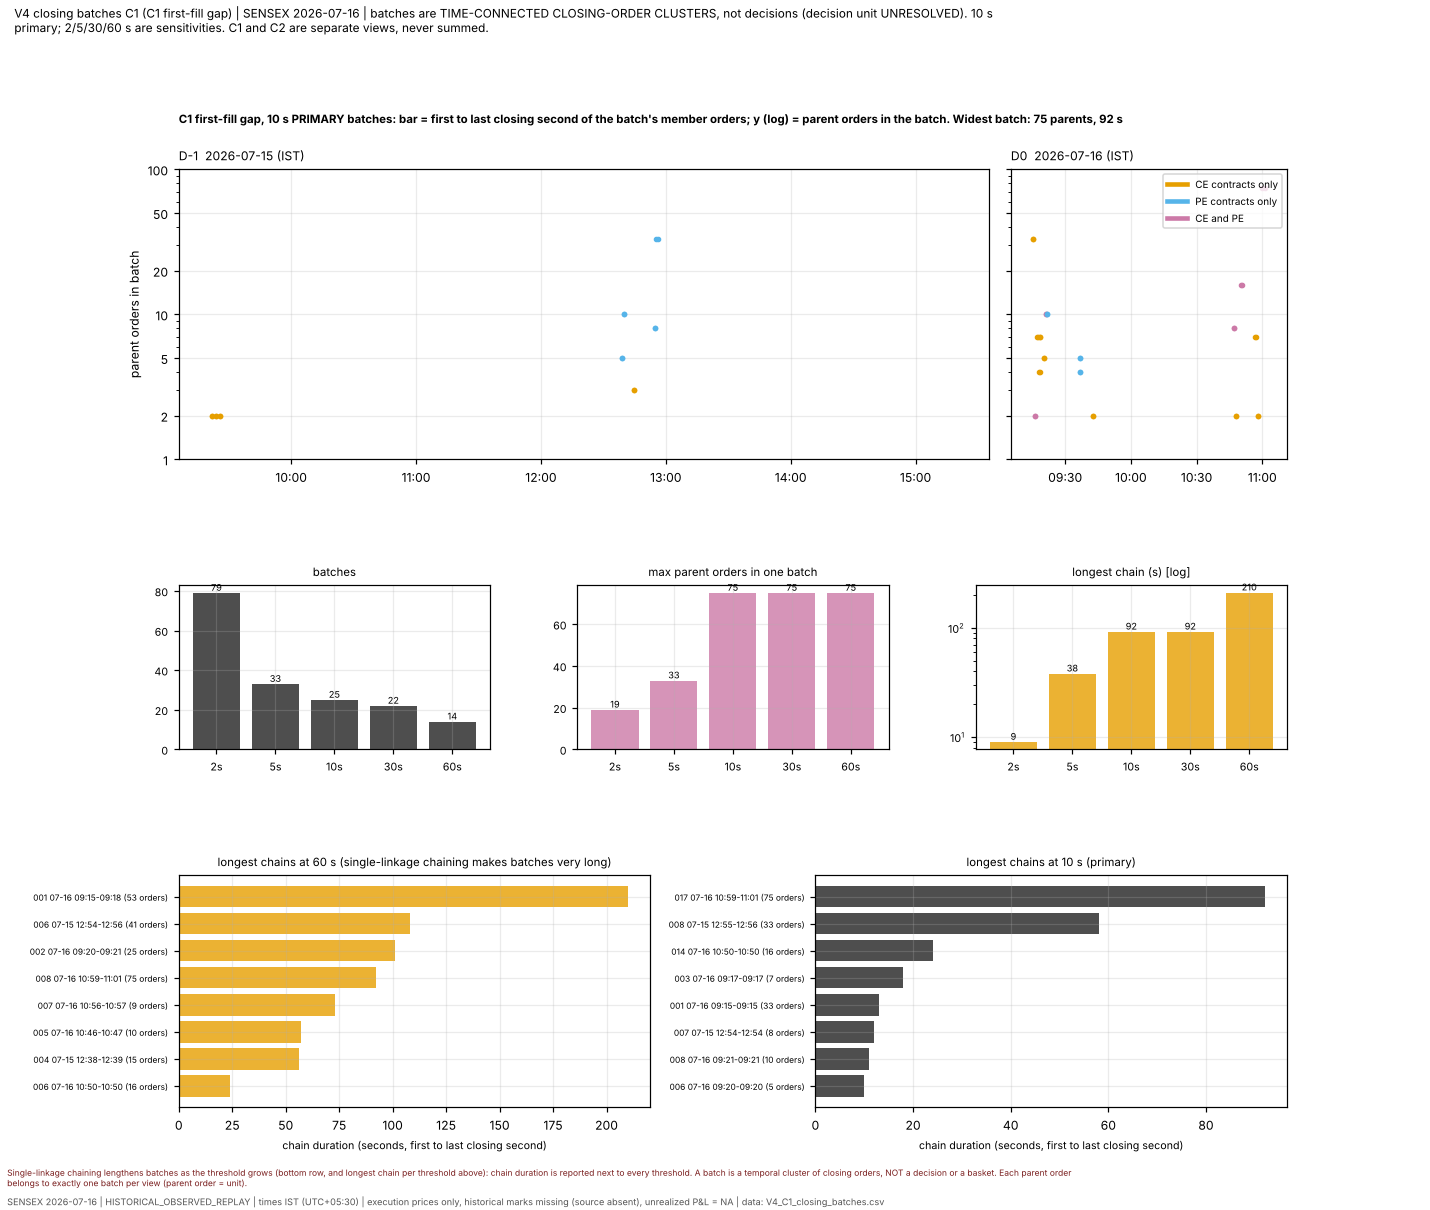

The file beside this chart, header and first rows:
batch_id, grouping_convention, threshold_s, session, d_label_of_session, start_ts_utc_s, end_ts_utc_s, start_ist, end_ist, duration_s, n_parents, n_closing_portions, total_closing_qty, n_contracts, contracts, right_class, max_link_gap_s
INF:CLOSING_BATCH@CB_FIRST_FILL_GAP_10S:…, CB_FIRST_FILL_GAP_10S, 10, 2026-07-15, D-1, 1784087520, 1784087522, 2026-07-15 09:22:00, 2026-07-15 09:22:02, 2, 2, 2, 40, 2, CE77200,CE81200, CE_ONLY, 2
INF:CLOSING_BATCH@CB_FIRST_FILL_GAP_10S:…, CB_FIRST_FILL_GAP_10S, 10, 2026-07-15, D-1, 1784087634, 1784087636, 2026-07-15 09:23:54, 2026-07-15 09:23:56, 2, 2, 2, 40, 2, CE77200,CE81200, CE_ONLY, 2
INF:CLOSING_BATCH@CB_FIRST_FILL_GAP_10S:…, CB_FIRST_FILL_GAP_10S, 10, 2026-07-15, D-1, 1784087760, 1784087762, 2026-07-15 09:26:00, 2026-07-15 09:26:02, 2, 2, 2, 40, 2, CE77200,CE81200, CE_ONLY, 2
INF:CLOSING_BATCH@CB_FIRST_FILL_GAP_10S:…, CB_FIRST_FILL_GAP_10S, 10, 2026-07-15, D-1, 1784099334, 1784099338, 2026-07-15 12:38:54, 2026-07-15 12:38:58, 4, 5, 5, 120, 3, PE74800,PE74900,PE77400, PE_ONLY, 3
INF:CLOSING_BATCH@CB_FIRST_FILL_GAP_10S:…, CB_FIRST_FILL_GAP_10S, 10, 2026-07-15, D-1, 1784099383, 1784099390, 2026-07-15 12:39:43, 2026-07-15 12:39:50, 7, 10, 10, 220, 8, PE73200,PE74900,PE75000,PE75100,PE75200,…, PE_ONLY, 3
INF:CLOSING_BATCH@CB_FIRST_FILL_GAP_10S:…, CB_FIRST_FILL_GAP_10S, 10, 2026-07-15, D-1, 1784099680, 1784099684, 2026-07-15 12:44:40, 2026-07-15 12:44:44, 4, 3, 3, 80, 2, CE77400,CE79500, CE_ONLY, 3
INF:CLOSING_BATCH@CB_FIRST_FILL_GAP_10S:…, CB_FIRST_FILL_GAP_10S, 10, 2026-07-15, D-1, 1784100276, 1784100288, 2026-07-15 12:54:36, 2026-07-15 12:54:48, 12, 8, 8, 240, 3, PE75200,PE77500,PE77600, PE_ONLY, 5
INF:CLOSING_BATCH@CB_FIRST_FILL_GAP_10S:…, CB_FIRST_FILL_GAP_10S, 10, 2026-07-15, D-1, 1784100326, 1784100384, 2026-07-15 12:55:26, 2026-07-15 12:56:24, 58, 33, 33, 1040, 8, PE73200,PE75200,PE75300,PE75400,PE77200,…, PE_ONLY, 6
INF:CLOSING_BATCH@CB_FIRST_FILL_GAP_10S:…, CB_FIRST_FILL_GAP_10S, 10, 2026-07-16, D0, 1784173511, 1784173524, 2026-07-16 09:15:11, 2026-07-16 09:15:24, 13, 33, 33, 2680, 12, CE76900,CE77000,CE77100,CE77300,CE77400,…, CE_ONLY, 3
INF:CLOSING_BATCH@CB_FIRST_FILL_GAP_10S:…, CB_FIRST_FILL_GAP_10S, 10, 2026-07-16, D0, 1784173571, 1784173571, 2026-07-16 09:16:11, 2026-07-16 09:16:11, 0, 2, 2, 40, 2, CE78400,PE74900, MIXED, 0
INF:CLOSING_BATCH@CB_FIRST_FILL_GAP_10S:…, CB_FIRST_FILL_GAP_10S, 10, 2026-07-16, D0, 1784173628, 1784173646, 2026-07-16 09:17:08, 2026-07-16 09:17:26, 18, 7, 7, 160, 5, CE77000,CE77100,CE77200,CE78400,CE78700, CE_ONLY, 9
INF:CLOSING_BATCH@CB_FIRST_FILL_GAP_10S:…, CB_FIRST_FILL_GAP_10S, 10, 2026-07-16, D0, 1784173695, 1784173699, 2026-07-16 09:18:15, 2026-07-16 09:18:19, 4, 4, 4, 120, 4, CE77000,CE77200,CE77400,CE78400, CE_ONLY, 3
INF:CLOSING_BATCH@CB_FIRST_FILL_GAP_10S:…, CB_FIRST_FILL_GAP_10S, 10, 2026-07-16, D0, 1784173717, 1784173721, 2026-07-16 09:18:37, 2026-07-16 09:18:41, 4, 7, 7, 240, 4, CE77000,CE77200,CE77400,CE78400, CE_ONLY, 4
INF:CLOSING_BATCH@CB_FIRST_FILL_GAP_10S:…, CB_FIRST_FILL_GAP_10S, 10, 2026-07-16, D0, 1784173807, 1784173817, 2026-07-16 09:20:07, 2026-07-16 09:20:17, 10, 5, 5, 120, 4, CE77400,CE77500,CE77600,CE78400, CE_ONLY, 4
INF:CLOSING_BATCH@CB_FIRST_FILL_GAP_10S:…, CB_FIRST_FILL_GAP_10S, 10, 2026-07-16, D0, 1784173870, 1784173874, 2026-07-16 09:21:10, 2026-07-16 09:21:14, 4, 10, 10, 200, 9, CE77400,CE78800,PE74800,PE75000,PE75600,…, MIXED, 3
INF:CLOSING_BATCH@CB_FIRST_FILL_GAP_10S:…, CB_FIRST_FILL_GAP_10S, 10, 2026-07-16, D0, 1784173897, 1784173908, 2026-07-16 09:21:37, 2026-07-16 09:21:48, 11, 10, 10, 240, 5, PE75100,PE75200,PE75300,PE77300,PE77500, PE_ONLY, 4
INF:CLOSING_BATCH@CB_FIRST_FILL_GAP_10S:…, CB_FIRST_FILL_GAP_10S, 10, 2026-07-16, D0, 1784174796, 1784174796, 2026-07-16 09:36:36, 2026-07-16 09:36:36, 0, 4, 4, 80, 4, PE75300,PE75600,PE77200,PE77300, PE_ONLY, 0
INF:CLOSING_BATCH@CB_FIRST_FILL_GAP_10S:…, CB_FIRST_FILL_GAP_10S, 10, 2026-07-16, D0, 1784174813, 1784174819, 2026-07-16 09:36:53, 2026-07-16 09:36:59, 6, 5, 5, 100, 5, PE75600,PE75800,PE77300,PE77500,PE77600, PE_ONLY, 3
INF:CLOSING_BATCH@CB_FIRST_FILL_GAP_10S:…, CB_FIRST_FILL_GAP_10S, 10, 2026-07-16, D0, 1784175168, 1784175168, 2026-07-16 09:42:48, 2026-07-16 09:42:48, 0, 2, 2, 40, 2, CE77400,CE78800, CE_ONLY, 0
INF:CLOSING_BATCH@CB_FIRST_FILL_GAP_10S:…, CB_FIRST_FILL_GAP_10S, 10, 2026-07-16, D0, 1784179014, 1784179017, 2026-07-16 10:46:54, 2026-07-16 10:46:57, 3, 8, 8, 240, 6, CE77400,CE77500,CE78600,PE75800,PE77300,…, MIXED, 3
INF:CLOSING_BATCH@CB_FIRST_FILL_GAP_10S:…, CB_FIRST_FILL_GAP_10S, 10, 2026-07-16, D0, 1784179068, 1784179071, 2026-07-16 10:47:48, 2026-07-16 10:47:51, 3, 2, 2, 40, 2, CE77400,CE78600, CE_ONLY, 3
INF:CLOSING_BATCH@CB_FIRST_FILL_GAP_10S:…, CB_FIRST_FILL_GAP_10S, 10, 2026-07-16, D0, 1784179216, 1784179240, 2026-07-16 10:50:16, 2026-07-16 10:50:40, 24, 16, 16, 440, 8, CE77300,CE77400,CE77500,CE78500,CE78600,…, MIXED, 7
INF:CLOSING_BATCH@CB_FIRST_FILL_GAP_10S:…, CB_FIRST_FILL_GAP_10S, 10, 2026-07-16, D0, 1784179606, 1784179615, 2026-07-16 10:56:46, 2026-07-16 10:56:55, 9, 7, 7, 200, 4, CE77400,CE77500,CE78500,CE78600, CE_ONLY, 4
INF:CLOSING_BATCH@CB_FIRST_FILL_GAP_10S:…, CB_FIRST_FILL_GAP_10S, 10, 2026-07-16, D0, 1784179674, 1784179679, 2026-07-16 10:57:54, 2026-07-16 10:57:59, 5, 2, 2, 40, 2, CE77400,CE78500, CE_ONLY, 5
INF:CLOSING_BATCH@CB_FIRST_FILL_GAP_10S:…, CB_FIRST_FILL_GAP_10S, 10, 2026-07-16, D0, 1784179785, 1784179877, 2026-07-16 10:59:45, 2026-07-16 11:01:17, 92, 75, 87, 7380, 24, CE77100,CE77200,CE77300,CE77400,CE77500,…, MIXED, 8
